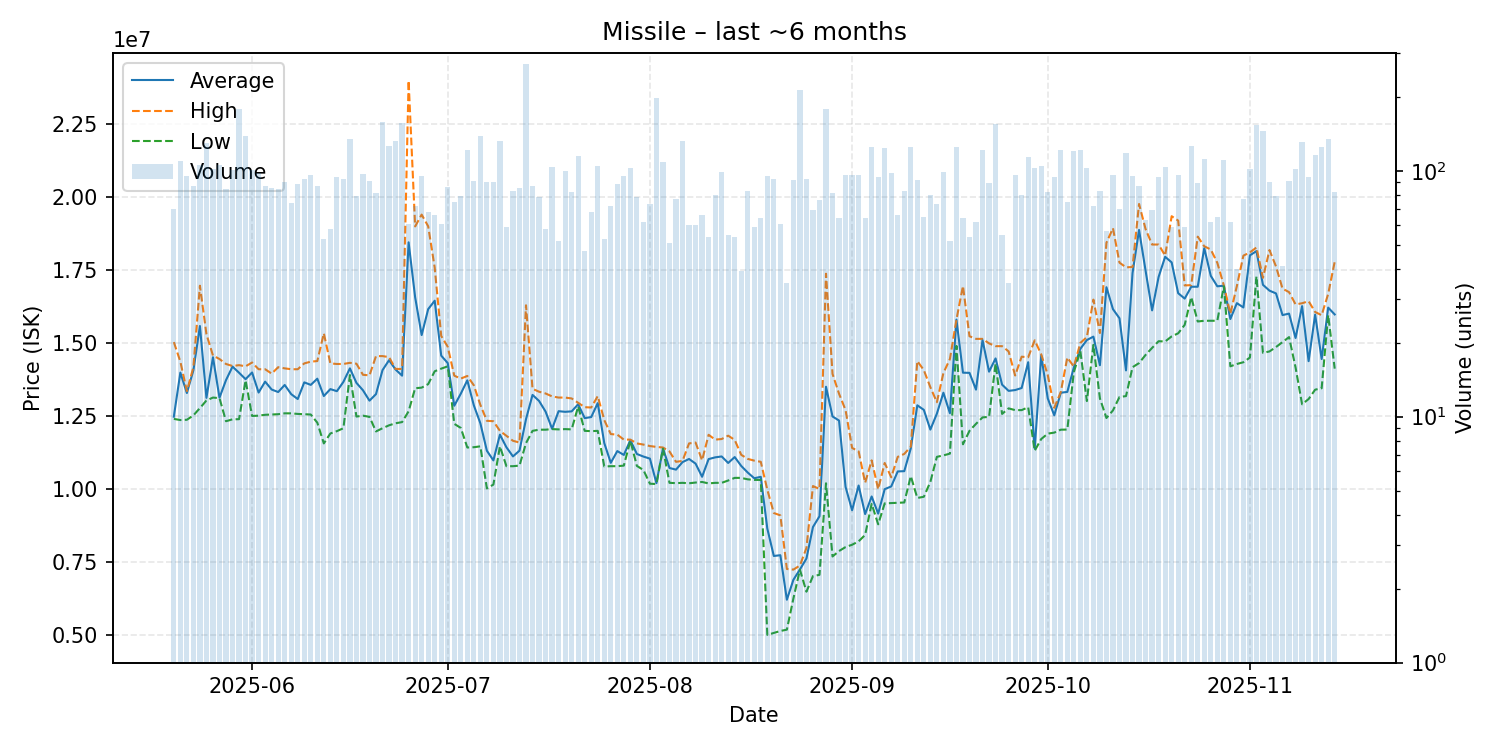

Source data for this figure (header and first rows):
date, average, highest, lowest, order_count, volume
2025-05-20, 12476200, 15030000, 12400000, 49, 70
2025-05-21, 13985000, 14360000, 12360000, 67, 110
2025-05-22, 13285474, 13350000, 12370000, 69, 95
2025-05-23, 14063793, 14170000, 12520000, 49, 87
2025-05-24, 15580000, 16960000, 12770000, 66, 106
2025-05-25, 13120000, 15300000, 13030000, 82, 130
2025-05-26, 14510000, 14570000, 13130000, 59, 102
2025-05-27, 13125000, 14450000, 13110000, 74, 106
2025-05-28, 13726905, 14280000, 12320000, 59, 84
2025-05-29, 14190000, 14210000, 12385000, 72, 101
2025-05-30, 13980000, 14240000, 12390000, 79, 178
2025-05-31, 13760000, 14200000, 13720000, 79, 139
2025-06-01, 13990000, 14330000, 12500000, 77, 101
2025-06-02, 13301939, 14100000, 12510000, 68, 98
2025-06-03, 13674943, 14100000, 12540000, 63, 87
2025-06-04, 13405059, 13950000, 12550000, 54, 85
2025-06-05, 13319405, 14170000, 12560000, 57, 84
2025-06-06, 13561889, 14130000, 12590000, 60, 90
2025-06-07, 13246486, 14100000, 12590000, 60, 74
2025-06-08, 13079318, 14100000, 12570000, 55, 88
2025-06-09, 13650323, 14300000, 12560000, 73, 93
2025-06-10, 13564479, 14360000, 12550000, 57, 96
2025-06-11, 13776667, 14380000, 12270000, 70, 87
2025-06-12, 13182642, 15330000, 11560000, 44, 53
2025-06-13, 13419655, 14300000, 11900000, 45, 58
2025-06-14, 13348936, 14280000, 11980000, 67, 94
2025-06-15, 13666452, 14280000, 12080000, 51, 93
2025-06-16, 14130000, 14320000, 13900000, 70, 135
2025-06-17, 13633038, 14290000, 12480000, 54, 79
2025-06-18, 13379794, 13910000, 12510000, 57, 97
2025-06-19, 13023516, 13890000, 12470000, 48, 91
2025-06-20, 13248519, 14550000, 11970000, 48, 81
2025-06-21, 14070000, 14550000, 12080000, 77, 158
2025-06-22, 14410000, 14515000, 12180000, 69, 126
2025-06-23, 14090000, 14110000, 12250000, 57, 132
2025-06-24, 13880000, 14110000, 12290000, 79, 157
2025-06-25, 18446230, 23980000, 12660000, 45, 61
2025-06-26, 16565694, 18990000, 13450000, 56, 72
2025-06-27, 15270632, 19395000, 13470000, 60, 95
2025-06-28, 16157794, 18995000, 13590000, 52, 68
2025-06-29, 16447273, 17580000, 14030000, 48, 66
2025-06-30, 14565902, 15240000, 14120000, 34, 61
2025-07-01, 14310000, 14870000, 14200000, 51, 86
2025-07-02, 12849600, 13880000, 12230000, 46, 75
2025-07-03, 13262532, 13780000, 12090000, 48, 79
2025-07-04, 13720000, 13870000, 11420000, 61, 121
2025-07-05, 12864505, 13550000, 11430000, 56, 91
2025-07-06, 12250000, 12880000, 11460000, 67, 138
2025-07-07, 11309667, 12335000, 10020000, 50, 90
2025-07-08, 10978444, 12320000, 10150000, 51, 90
2025-07-09, 11860000, 11990000, 11460000, 43, 132
2025-07-10, 11427288, 11820000, 10780000, 36, 59
2025-07-11, 11115181, 11650000, 10780000, 43, 83
2025-07-12, 11311647, 11590000, 10800000, 51, 85
2025-07-13, 12390000, 16290000, 11570000, 88, 272
2025-07-14, 13220920, 13430000, 11990000, 47, 87
2025-07-15, 13015385, 13330000, 12030000, 48, 78
2025-07-16, 12650517, 13270000, 12030000, 45, 58
2025-07-17, 12060000, 13170000, 12050000, 50, 104
2025-07-18, 12664038, 13130000, 12040000, 41, 52
... 119 more rows
